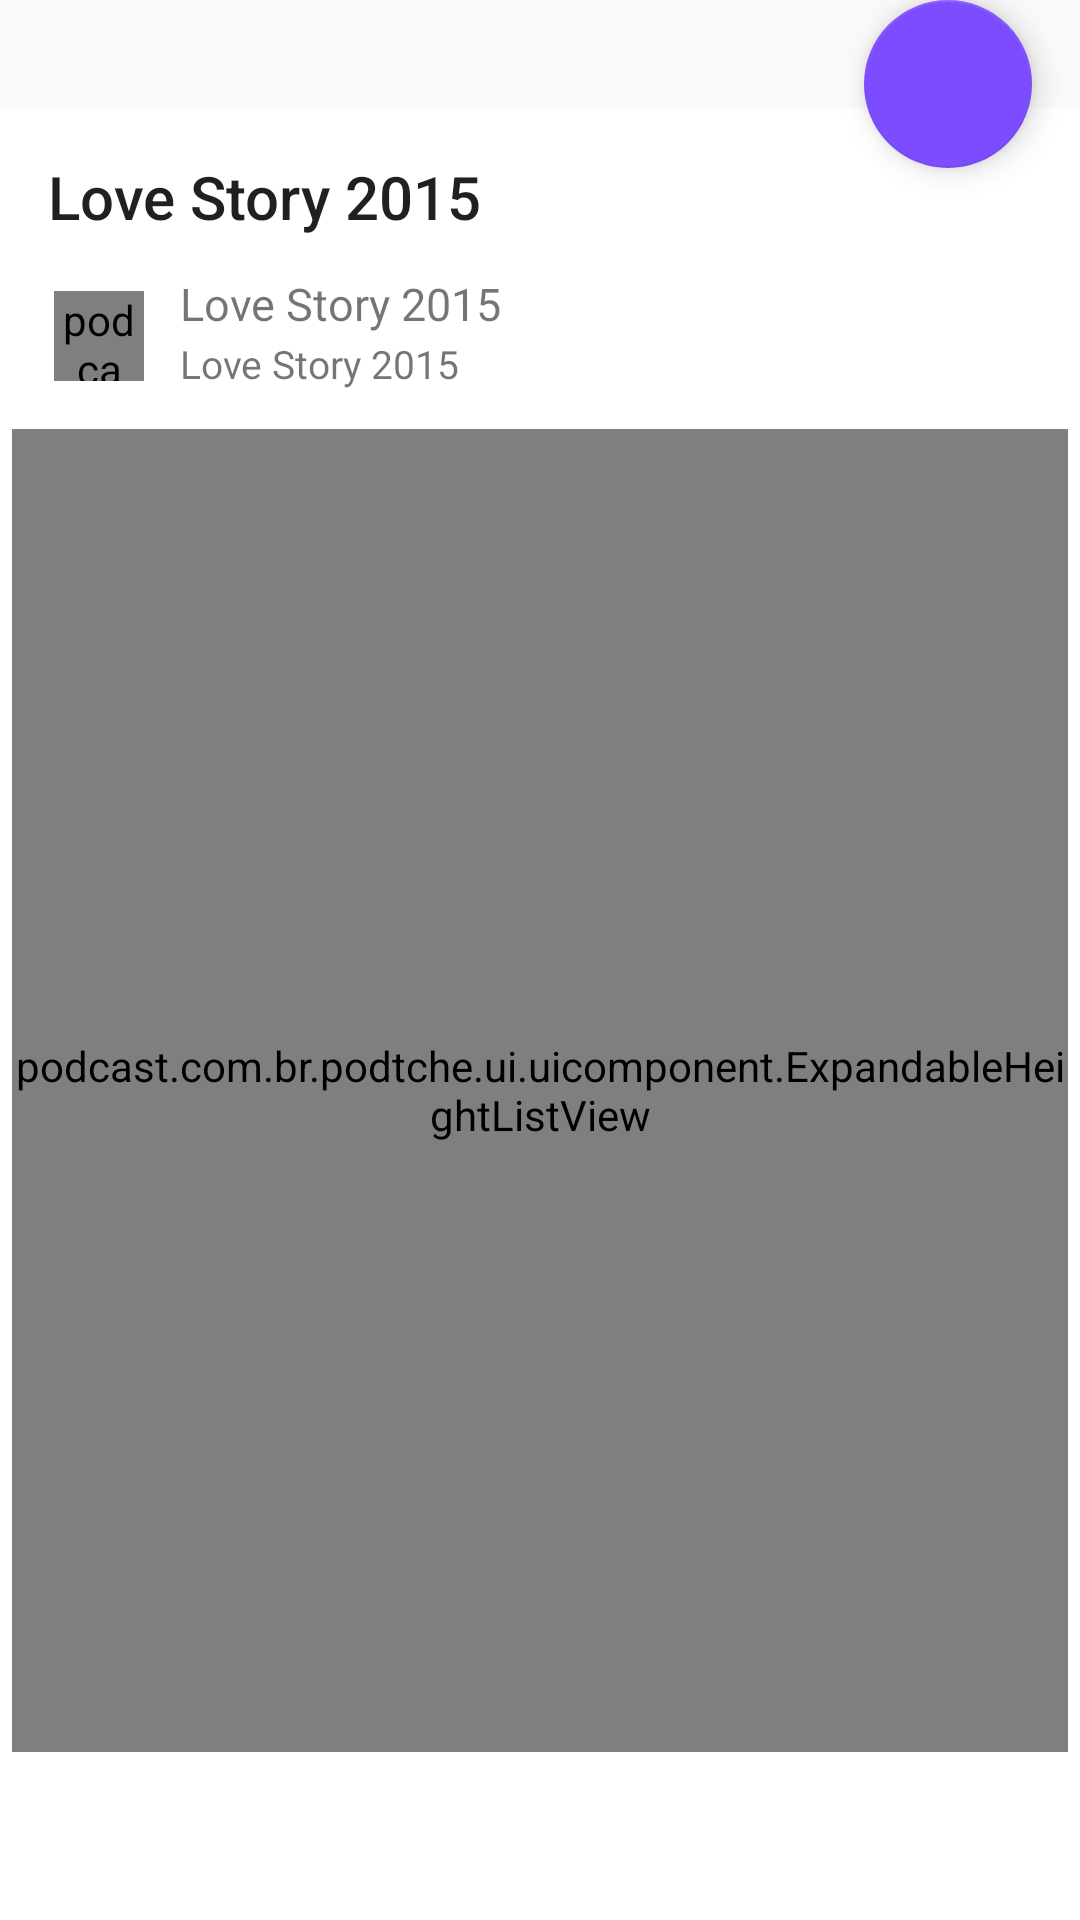

Layout XML and referenced resources for this Android screen:
<!-- AndroidManifest.xml: application theme AppTheme -->
<!-- res/layout/include_albumdetailsongslist.xml -->
<?xml version="1.0" encoding="utf-8"?>
<layout xmlns:android="http://schemas.android.com/apk/res/android"
    xmlns:app="http://schemas.android.com/apk/res-auto" >
<RelativeLayout
    android:layout_width="match_parent"
    android:layout_height="match_parent"
    android:background="@android:color/transparent">


    <RelativeLayout
        android:id="@+id/scrol_slidecontainer"
        android:layout_width="match_parent"
        android:layout_height="match_parent"
        android:layout_marginTop="36dp"
        android:background="@color/md_white_1000">

        <TextView
            android:id="@+id/tv_albumname"
            android:layout_width="match_parent"
            android:layout_height="wrap_content"
            android:layout_marginLeft="16dp"
            android:layout_marginRight="76dp"
            android:layout_marginTop="16dp"
            android:fontFamily="sans-serif-medium"
            android:singleLine="true"
            android:text="Love Story 2015"
            android:textColor="@color/md_text"
            android:textSize="20sp" />

        <LinearLayout
            android:id="@+id/txt_layout"
            android:layout_width="match_parent"
            android:layout_height="wrap_content"
            android:layout_below="@+id/tv_albumname"
            android:layout_marginLeft="12dp"
            android:layout_marginRight="12dp"
            android:layout_marginTop="12dp"
            android:orientation="horizontal">

            <podcast.com.br.podtche.ui.uicomponent.CircleImageView
                android:layout_width="30dp"
                android:layout_height="30dp"
                android:layout_margin="6dp"
                android:scaleType="centerCrop"
                android:src="@drawable/illo_default_artistradio_portrait"
                app:border_color="@android:color/transparent"
                app:border_width="0dp" />

            <RelativeLayout
                android:layout_width="match_parent"
                android:layout_height="wrap_content"
                android:layout_marginLeft="6dp">

                <TextView
                    android:id="@+id/tv_title_frst"
                    android:layout_width="match_parent"
                    android:layout_height="wrap_content"
                    android:layout_marginRight="16dp"
                    android:singleLine="true"
                    android:text="Love Story 2015"
                    android:textColor="@color/md_secondary_text_icons"
                    android:textSize="15sp" />

                <TextView
                    android:id="@+id/tv_title_sec"
                    android:layout_width="match_parent"
                    android:layout_height="wrap_content"
                    android:layout_below="@+id/tv_title_frst"
                    android:layout_marginRight="76dp"
                    android:layout_marginTop="1dp"
                    android:singleLine="true"
                    android:text="Love Story 2015"
                    android:textColor="@color/md_secondary_text_icons"
                    android:textSize="13sp" />

            </RelativeLayout>
        </LinearLayout>

        <podcast.com.br.podtche.ui.uicomponent.ExpandableHeightListView
            android:id="@+id/recycler_allSongs"
            android:layout_width="match_parent"
            android:layout_height="match_parent"
            android:layout_below="@+id/txt_layout"
            android:layout_marginBottom="?attr/actionBarSize"
            android:layout_marginLeft="4dp"
            android:layout_marginRight="4dp"
            android:layout_marginTop="10dp"
            android:background="@android:color/white"
            android:scrollbars="none"/>
    </RelativeLayout>

    <android.support.design.widget.FloatingActionButton
        android:id="@+id/fab_button"
        android:layout_width="wrap_content"
        android:layout_height="wrap_content"
        android:layout_marginRight="16dp"
        android:src="@drawable/ic_action_play"
        android:layout_alignParentTop="true"
        android:layout_alignParentRight="true"
        android:layout_alignParentEnd="true"
        android:layout_marginEnd="16dp" />



</RelativeLayout>
    </layout>
<!-- resources referenced by this layout -->
<resources>
  <color name="md_secondary_text_icons">#8a000000</color>
  <color name="md_text">#df000000</color>
  <color name="md_white_1000">#ffffff</color>
  <style name="AppTheme" parent="Theme.AppCompat.Light.DarkActionBar">
          
          <item name="colorPrimary">@color/colorPrimary</item>
          <item name="colorPrimaryDark">@color/colorPrimaryDark</item>
          <item name="colorAccent">@color/colorAccent</item>
      </style>
  <color name="colorPrimary">#4CAF50</color>
  <color name="colorPrimaryDark">#388E3C</color>
  <color name="colorAccent">#7C4DFF</color>
</resources>
